Photos from the image-classification dataset "data" in the GitHub repository HITSNINJA/Mobilenet_Image_Classification. Its 4 classes are: glioma tumor, meningioma tumor, no tumor, pituitary tumor.

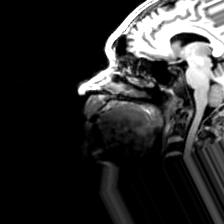
Label: no tumor

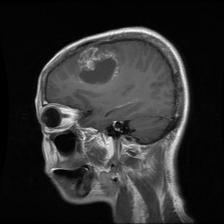
Label: glioma tumor

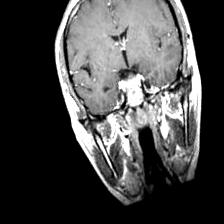
Label: pituitary tumor

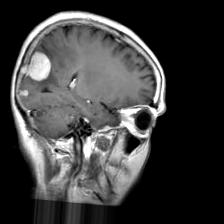
Label: meningioma tumor

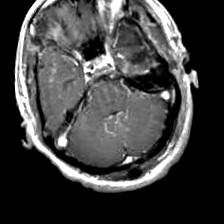
Label: glioma tumor

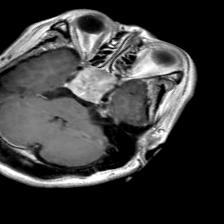
Label: pituitary tumor
